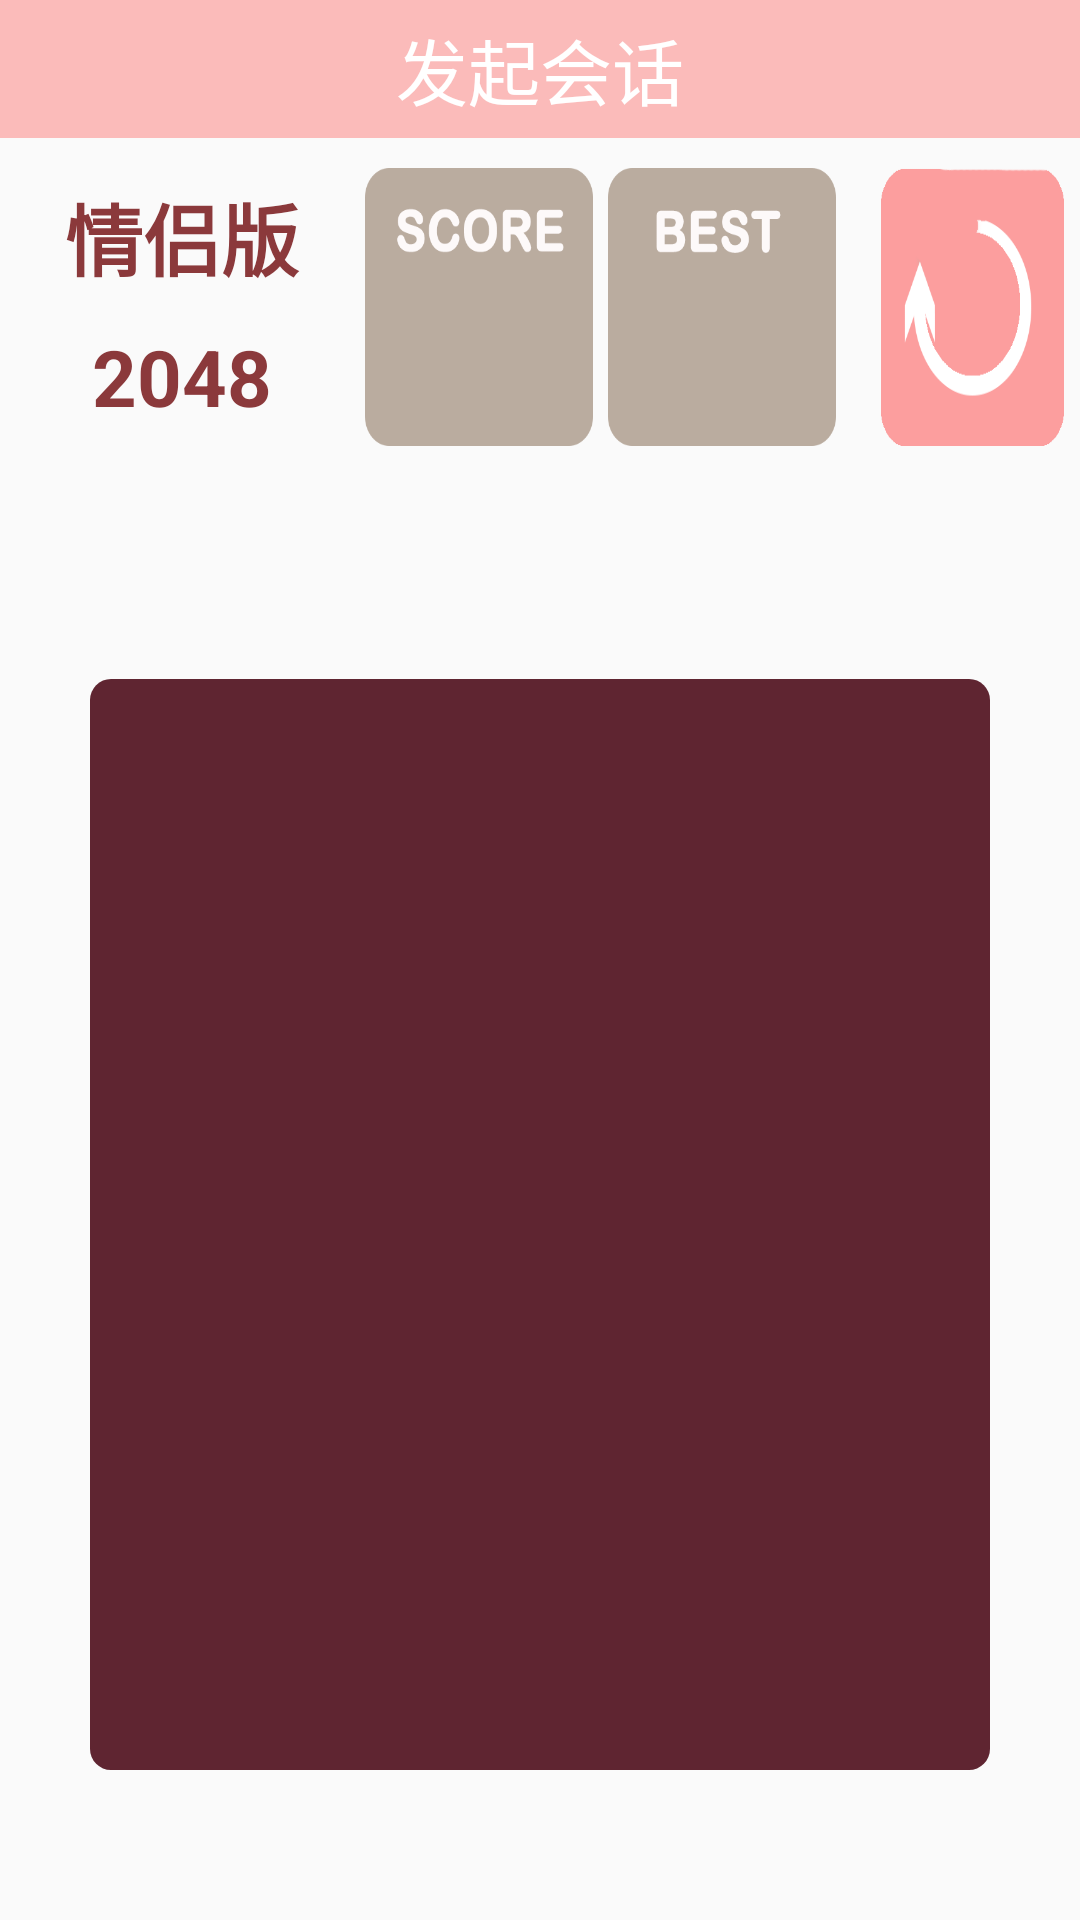

Produce the Android XML layout that renders to this screen, including the resource entries it uses.
<!-- AndroidManifest.xml: application theme AppTheme -->
<!-- res/layout/activity_tzfe.xml -->
<LinearLayout xmlns:android="http://schemas.android.com/apk/res/android"
    xmlns:tools="http://schemas.android.com/tools"
    tools:context="com.clover.ui.TZFEActivity"
    android:id="@+id/LinearLayout1"
    android:layout_width="match_parent"
    android:layout_height="match_parent"
    android:orientation="vertical">
    <include layout="@layout/toolbar_layout"/>

    <LinearLayout
        android:layout_width="match_parent"
        android:layout_marginTop="10dp"
        android:layout_height="0dip"
        android:layout_weight="1" >

        <LinearLayout
            android:layout_width="0dip"
            android:layout_height="match_parent"
            android:layout_weight="1.6"
            android:orientation="vertical">
            <TextView
                android:layout_width="match_parent"
                android:layout_height="0dip"
                android:layout_weight="0.8"
                android:gravity="center"
                android:text="@string/Game_Title_my2048Desc"
                android:textColor="#8B393B"
                android:textStyle="bold"
                android:textSize="26sp" />
            <TextView
                android:layout_width="match_parent"
                android:layout_height="0dip"
                android:layout_weight="0.8"
                android:gravity="center"

                android:text="2048"
                android:textStyle="bold"
                android:textColor="#8B393B"
                android:textSize="26sp" />
        </LinearLayout>

        <TextView
            android:id="@+id/scoretext"
            android:layout_width="0dip"
            android:layout_height="match_parent"
            android:layout_weight="1"
            android:background="@mipmap/score"
            android:gravity="center_horizontal|center_vertical"
            android:textColor="#8B393B"
            android:paddingTop="10dp"
            android:textSize="18sp" />

        <TextView
            android:id="@+id/bestscoretext"
            android:layout_width="0dip"
            android:layout_height="match_parent"
            android:layout_weight="1"
            android:paddingTop="10dp"
            android:layout_marginLeft="5dp"
            android:background="@mipmap/bestscore"
            android:gravity="center_horizontal|center_vertical"
            android:textColor="#8B393B"
            android:textSize="18sp" />
        <Button
            android:id="@+id/newgame"
            android:layout_width="0dp"
            android:layout_marginLeft="15dp"
            android:layout_height="match_parent"
            android:layout_weight="0.8"
            android:layout_marginRight="5dp"
            android:background="@mipmap/restar"
            android:textSize="20sp" />
    </LinearLayout>

    <LinearLayout
        android:layout_width="match_parent"
        android:layout_height="0dip"
        android:layout_weight="0.3" >
    </LinearLayout>


    <LinearLayout
        android:layout_width="match_parent"
        android:layout_height="0dip"
        android:layout_weight="5"

        android:orientation="vertical"

        android:paddingBottom="20dp"
        android:paddingTop="20dp" >
        <TableLayout
            android:layout_width="match_parent"
            android:layout_height="match_parent"
            android:background="@drawable/shape"
            android:padding="10dp"
            android:layout_margin="30dp">

            <TableRow
                android:layout_width="match_parent"
                android:layout_height="0dip"
                android:layout_weight="1" >

                <TextView
                    android:id="@+id/tv_card00"
                    android:layout_width="0dip"
                    android:layout_height="match_parent"
                    android:layout_weight="1"
                    android:gravity="center"
                    android:layout_margin="5dp"/>

                <TextView
                    android:id="@+id/tv_card01"
                    android:layout_width="0dip"
                    android:layout_height="match_parent"
                    android:layout_weight="1"
                    android:gravity="center"
                    android:layout_margin="5dp"/>

                <TextView
                    android:id="@+id/tv_card02"
                    android:layout_width="0dip"
                    android:layout_height="match_parent"
                    android:layout_weight="1"
                    android:gravity="center"
                    android:layout_margin="5dp" />

                <TextView
                    android:id="@+id/tv_card03"
                    android:layout_width="0dip"
                    android:layout_height="match_parent"
                    android:layout_weight="1"
                    android:gravity="center"
                    android:layout_margin="5dp"/>

            </TableRow>

            <TableRow
                android:layout_width="match_parent"
                android:layout_height="0dip"
                android:layout_weight="1" >

                <TextView
                    android:id="@+id/tv_card10"
                    android:layout_width="0dip"
                    android:layout_height="match_parent"
                    android:layout_weight="1"
                    android:gravity="center"
                    android:layout_margin="5dp"/>

                <TextView
                    android:id="@+id/tv_card11"
                    android:layout_width="0dip"
                    android:layout_height="match_parent"
                    android:layout_weight="1"
                    android:gravity="center"
                    android:layout_margin="5dp" />

                <TextView
                    android:id="@+id/tv_card12"
                    android:layout_width="0dip"
                    android:layout_height="match_parent"
                    android:layout_weight="1"
                    android:gravity="center"
                    android:layout_margin="5dp" />

                <TextView
                    android:id="@+id/tv_card13"
                    android:layout_width="0dip"
                    android:layout_height="match_parent"
                    android:layout_weight="1"
                    android:gravity="center"
                    android:layout_margin="5dp" />
            </TableRow>

            <TableRow
                android:layout_width="match_parent"
                android:layout_height="0dip"
                android:layout_weight="1" >

                <TextView
                    android:id="@+id/tv_card20"
                    android:layout_width="0dip"
                    android:layout_height="match_parent"
                    android:layout_weight="1"
                    android:gravity="center"
                    android:layout_margin="5dp" />

                <TextView
                    android:id="@+id/tv_card21"
                    android:layout_width="0dip"
                    android:layout_height="match_parent"
                    android:layout_weight="1"
                    android:gravity="center"
                    android:layout_margin="5dp" />

                <TextView
                    android:id="@+id/tv_card22"
                    android:layout_width="0dip"
                    android:layout_height="match_parent"
                    android:layout_weight="1"
                    android:gravity="center"
                    android:layout_margin="5dp" />

                <TextView
                    android:id="@+id/tv_card23"
                    android:layout_width="0dip"
                    android:layout_height="match_parent"
                    android:layout_weight="1"
                    android:gravity="center"
                    android:layout_margin="5dp"/>
            </TableRow>

            <TableRow
                android:layout_width="match_parent"
                android:layout_height="0dip"
                android:layout_weight="1" >

                <TextView
                    android:id="@+id/tv_card30"
                    android:layout_width="0dip"
                    android:layout_height="match_parent"
                    android:layout_weight="1"
                    android:gravity="center"
                    android:layout_margin="5dp"/>

                <TextView
                    android:id="@+id/tv_card31"
                    android:layout_width="0dip"
                    android:layout_height="match_parent"
                    android:layout_weight="1"
                    android:gravity="center"
                    android:layout_margin="5dp" />

                <TextView
                    android:id="@+id/tv_card32"
                    android:layout_width="0dip"
                    android:layout_height="match_parent"
                    android:layout_weight="1"
                    android:gravity="center"
                    android:layout_margin="5dp" />

                <TextView
                    android:id="@+id/tv_card33"
                    android:layout_width="0dip"
                    android:layout_height="match_parent"
                    android:layout_weight="1"
                    android:gravity="center"
                    android:textColor="@android:color/transparent"
                    android:layout_margin="5dp"
                    />
            </TableRow>
        </TableLayout>
    </LinearLayout>



</LinearLayout>
<!-- res/layout/toolbar_layout.xml (included above) -->
<?xml version="1.0" encoding="utf-8"?>
<RelativeLayout xmlns:android="http://schemas.android.com/apk/res/android"
    android:layout_width="fill_parent"
    android:layout_height="46dp"
    android:background="@color/toolbar_bg_color"
    android:layout_alignParentTop="true">

    <ImageView
        android:id="@+id/iv_back"
        android:layout_width="36dp"
        android:layout_height="match_parent"
        android:layout_marginLeft="4dp"
        android:src="@drawable/iv_back_selector" />

    <TextView
        android:id="@+id/tv_name"
        android:layout_centerInParent="true"
        android:layout_width="wrap_content"
        android:layout_height="wrap_content"
        android:textSize="24sp"
        android:text="@string/chat"
        android:textColor="#ffffff"/>

</RelativeLayout>
<!-- resources referenced by this layout -->
<resources>
  <color name="toolbar_bg_color">#fbbbba</color>
  <!-- drawable iv_back_selector (drawable) -->
  <?xml version="1.0" encoding="UTF-8"?>
  <selector xmlns:android="http://schemas.android.com/apk/res/android">
  
      <item android:drawable="@mipmap/back"  android:state_pressed="false"/>
      <item android:drawable="@mipmap/back_select" android:state_pressed="true"/>
  
  </selector>
  <!-- drawable shape (drawable) -->
  <?xml version="1.0" encoding="utf-8"?>
  <shape xmlns:android="http://schemas.android.com/apk/res/android"
      android:shape="rectangle" >
      
      <solid android:color="#5F2531" />
      
      
      <corners android:radius="7dip" />
  </shape>
  <!-- mipmap bestscore: png bitmap (mipmap-mdpi, 6225 bytes) -->
  <!-- mipmap restar: png bitmap (mipmap-mdpi, 6617 bytes) -->
  <!-- mipmap score: png bitmap (mipmap-mdpi, 7969 bytes) -->
  <string name="Game_Title_my2048Desc">情侣版</string>
  <string name="chat">发起会话</string>
  <style name="AppTheme" parent="Theme.AppCompat.Light.NoActionBar">
          
      </style>
</resources>
